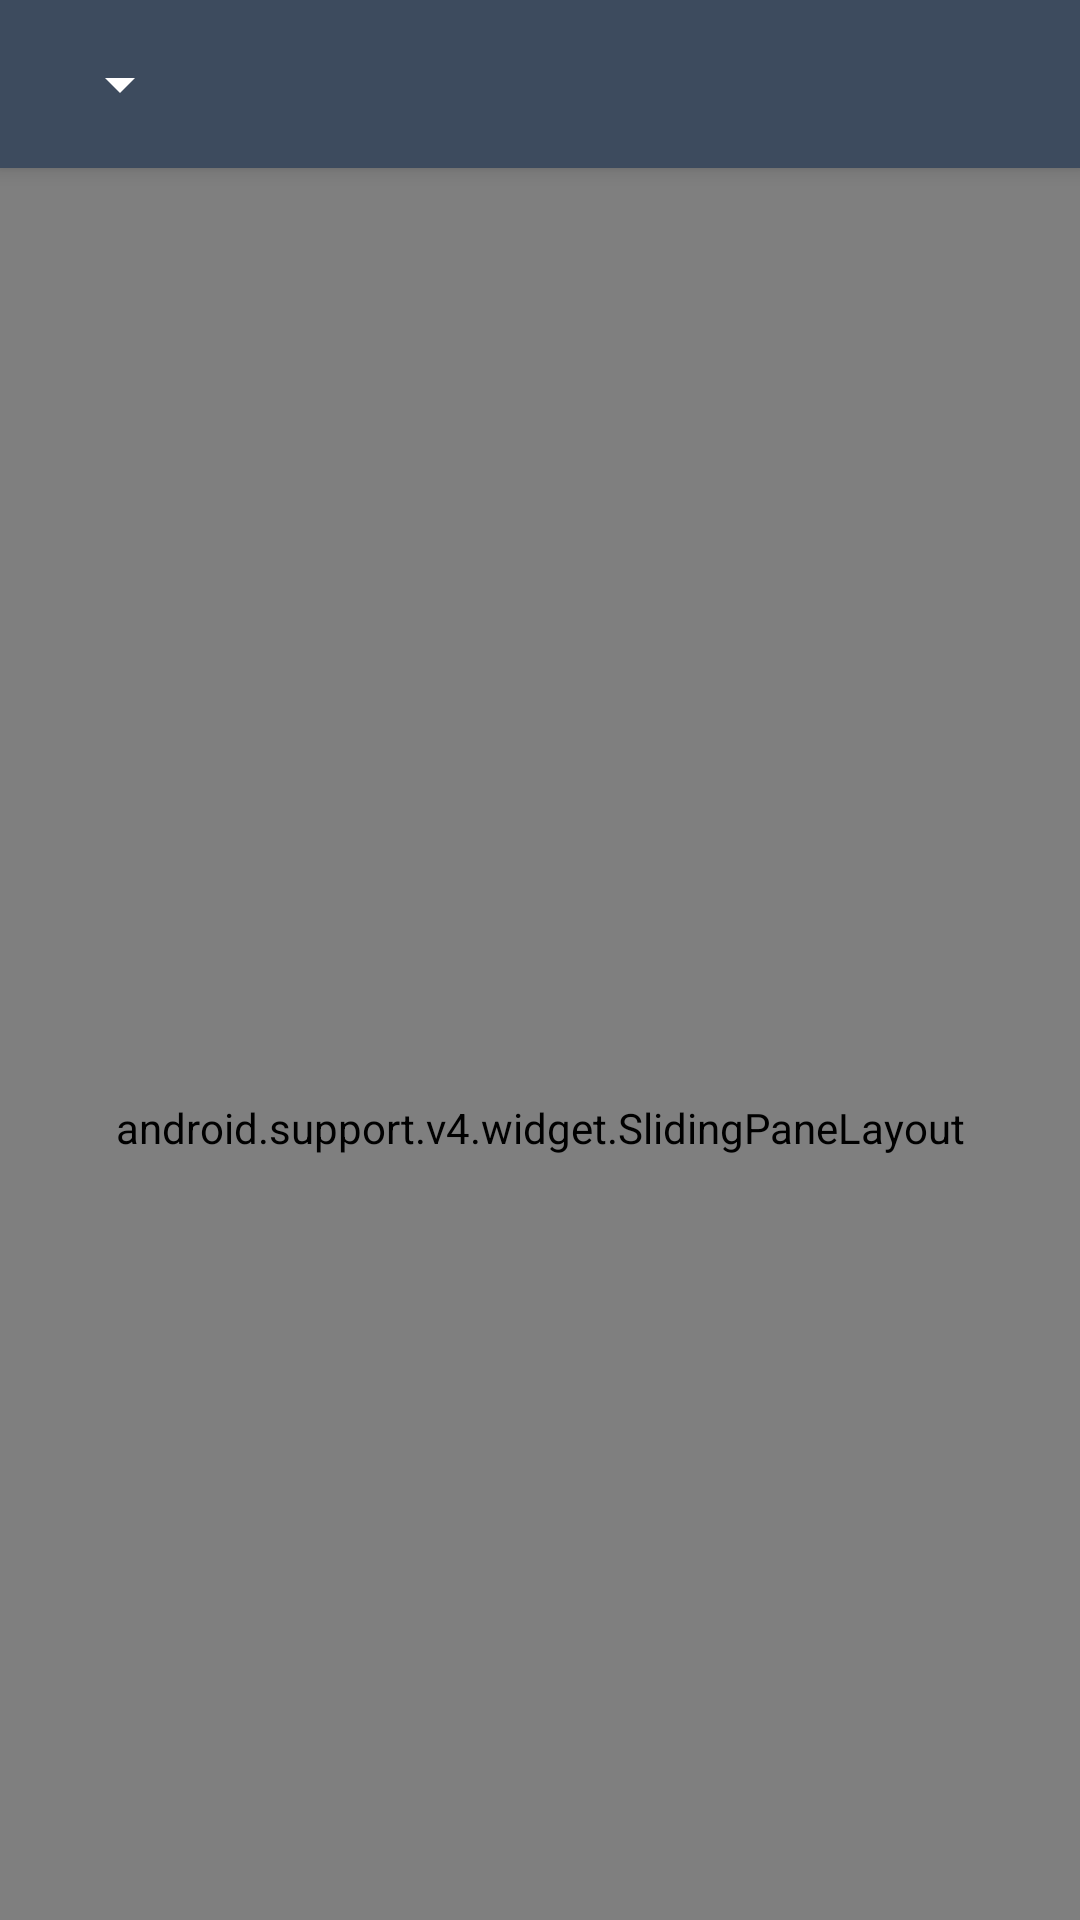

Reconstruct the res/layout file that produces this screen, plus the resources it refers to.
<!-- AndroidManifest.xml: application theme your_own_name -->
<!-- res/layout/activity_sensor_data.xml -->
<?xml version="1.0" encoding="utf-8"?>
<android.support.design.widget.CoordinatorLayout xmlns:android="http://schemas.android.com/apk/res/android"
    xmlns:app="http://schemas.android.com/apk/res-auto"
    xmlns:tools="http://schemas.android.com/tools"
    android:id="@+id/main_content"
    android:layout_width="match_parent"
    android:layout_height="match_parent"
    android:fitsSystemWindows="true"
    android:background="@color/Blue_People"
    tools:context="com.example.jorgeduarte.appmastersroom.SensorData">

    <android.support.design.widget.AppBarLayout
        android:id="@+id/appbar"
        android:layout_width="match_parent"
        android:layout_height="wrap_content"
        android:theme="@style/your_own_name.AppBarOverlay">

        <android.support.v7.widget.Toolbar
            android:id="@+id/toolbar"
            android:layout_width="match_parent"
            android:layout_height="?attr/actionBarSize"
            android:background="@color/Blue_People"
            app:layout_scrollFlags="scroll|enterAlways"
            app:popupTheme="@style/your_own_name.PopupOverlay">

            <Spinner
                android:id="@+id/spinner"
                android:layout_width="wrap_content"
                android:layout_height="wrap_content"
                app:popupTheme="@style/your_own_name.PopupOverlay" />
        </android.support.v7.widget.Toolbar>

    </android.support.design.widget.AppBarLayout>

    <android.support.v4.widget.SlidingPaneLayout
        android:id="@+id/container"
        android:layout_width="match_parent"
        android:layout_height="match_parent"
        android:scrollbars="none"
        app:layout_behavior="@string/appbar_scrolling_view_behavior" />





</android.support.design.widget.CoordinatorLayout>
<!-- resources referenced by this layout -->
<resources>
  <color name="Blue_People">#3D4B5E</color>
  <style name="your_own_name.AppBarOverlay" parent="ThemeOverlay.AppCompat.Dark.ActionBar" />
  <style name="your_own_name.PopupOverlay" parent="ThemeOverlay.AppCompat.Light" />
  <style name="your_own_name" parent="Theme.AppCompat.Light.NoActionBar" />
</resources>
